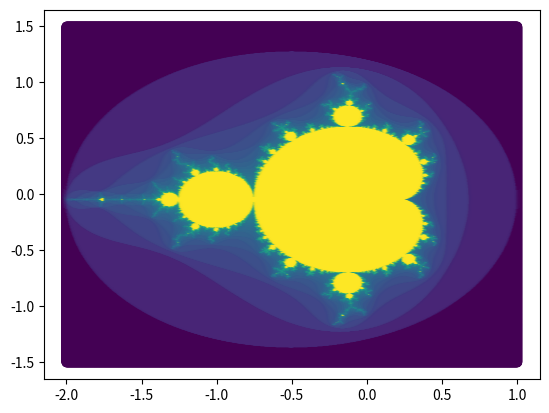

Write the Python code that produced this figure.
import numpy as np
import matplotlib.pyplot as plt

max_iter = 800
grid_size = 1000
xlim = [-2.0, 1.0]
ylim = [-1.5, 1.5]

x = np.linspace(xlim[0], xlim[1], grid_size)
y = np.linspace(ylim[0], ylim[1], grid_size)
grid_x, grid_y = np.meshgrid(x, y)
mandelbrot_set = grid_x + 1j * grid_y
c = np.copy(mandelbrot_set)
iter_count = np.ones(mandelbrot_set.shape)

iterFunc = lambda z: z * z + c

for i in range(0, max_iter):
    mandelbrot_set = iterFunc(mandelbrot_set)
    iter_count += np.abs(mandelbrot_set) <= 2

color = np.log(iter_count)

plt.figure(figsize=(10, 10))
fig, ax = plt.subplots()
ax.scatter(grid_x, grid_y, c=color, cmap='viridis')

plt.show()
